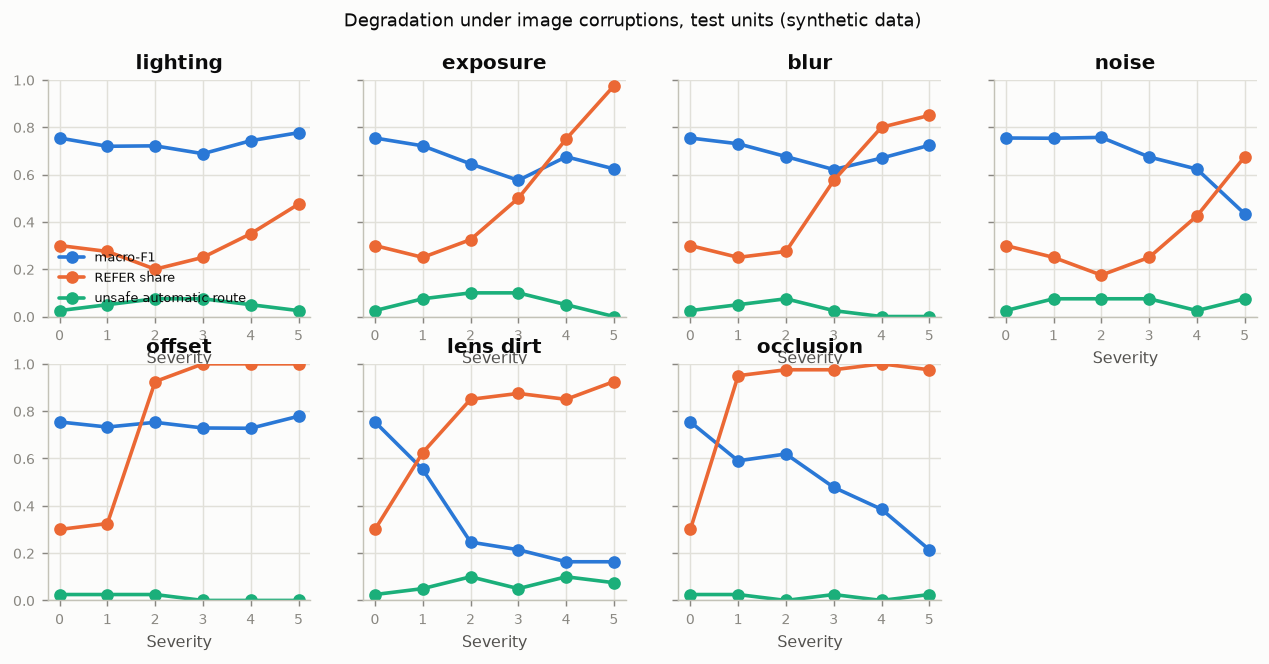

The file beside this chart, header and first rows:
kind, severity, level, macro_f1, scrap_recall, unsafe_rate, wrongful_scrap_rate, scrap_capture_rate, refer_share, anomaly_refer_share, auto_route_accuracy, n
none, 0, 0.0, 0.7545, 0.7692, 0.025, 0.0, 0.9231, 0.3, 0.0, 0.7857, 40
lighting, 1, 0.15, 0.7196, 0.7692, 0.05, 0.0, 0.8462, 0.275, 0.0, 0.7586, 40
lighting, 2, 0.3, 0.7214, 0.6923, 0.075, 0.0, 0.7692, 0.2, 0.0, 0.75, 40
lighting, 3, 0.45, 0.6882, 0.7692, 0.075, 0.0, 0.7692, 0.25, 0.0, 0.7333, 40
lighting, 4, 0.6, 0.743, 0.8462, 0.05, 0.0, 0.8462, 0.35, 0.0, 0.7692, 40
lighting, 5, 0.75, 0.777, 0.8462, 0.025, 0.0, 0.9231, 0.475, 0.0, 0.8095, 40
exposure, 1, 0.8, 0.7214, 0.6923, 0.075, 0.0, 0.7692, 0.25, 0.0, 0.7333, 40
exposure, 2, 0.65, 0.6452, 0.5385, 0.1, 0.0, 0.6923, 0.325, 0.0, 0.6296, 40
exposure, 3, 0.5, 0.5756, 0.4615, 0.1, 0.0, 0.6923, 0.5, 0.0, 0.6, 40
exposure, 4, 0.38, 0.6752, 0.5385, 0.05, 0.0, 0.8462, 0.75, 0.0, 0.7, 40
exposure, 5, 0.28, 0.6242, 0.4615, 0.0, 0.0, 1.0, 0.975, 0.0, 0.0, 40
blur, 1, 0.8, 0.7302, 0.7692, 0.05, 0.0, 0.8462, 0.25, 0.0, 0.7667, 40
blur, 2, 1.2, 0.676, 0.7692, 0.075, 0.0, 0.7692, 0.275, 0.0, 0.6897, 40
blur, 3, 1.8, 0.6212, 0.7692, 0.025, 0.0, 0.9231, 0.575, 0.0, 0.8235, 40
blur, 4, 2.5, 0.6696, 0.8462, 0.0, 0.0, 1.0, 0.8, 0.0, 0.875, 40
blur, 5, 3.5, 0.7237, 0.8462, 0.0, 0.0, 1.0, 0.85, 0.0, 0.3333, 40
noise, 1, 0.02, 0.7535, 0.6923, 0.075, 0.0, 0.7692, 0.25, 0.0, 0.7333, 40
noise, 2, 0.04, 0.7572, 0.7692, 0.075, 0.0, 0.7692, 0.175, 0.0, 0.697, 40
noise, 3, 0.07, 0.6744, 0.6154, 0.075, 0.0, 0.7692, 0.25, 0.0, 0.7333, 40
noise, 4, 0.1, 0.6232, 0.6923, 0.025, 0.0, 0.9231, 0.425, 0.0, 0.8261, 40
noise, 5, 0.15, 0.4341, 0.6923, 0.075, 0.0, 0.7692, 0.675, 0.0, 0.6923, 40
offset, 1, 0.03, 0.7329, 0.8462, 0.025, 0.0, 0.9231, 0.325, 0.0, 0.8148, 40
offset, 2, 0.06, 0.7529, 0.7692, 0.025, 0.0, 0.9231, 0.925, 0.0, 0.3333, 40
offset, 3, 0.1, 0.7289, 0.8462, 0.0, 0.0, 1.0, 1.0, 0.0, , 40
offset, 4, 0.15, 0.7277, 0.7692, 0.0, 0.0, 1.0, 1.0, 0.0, , 40
offset, 5, 0.2, 0.7786, 0.7692, 0.0, 0.0, 1.0, 1.0, 0.0, , 40
lens_dirt, 1, 2.0, 0.5535, 1.0, 0.05, 0.07407, 1.0, 0.625, 0.4, 0.6667, 40
lens_dirt, 2, 4.0, 0.2466, 0.9231, 0.1, 0.1481, 1.0, 0.85, 0.675, 0.3333, 40
lens_dirt, 3, 6.0, 0.2143, 1.0, 0.05, 0.07407, 1.0, 0.875, 0.7, 0.6, 40
lens_dirt, 4, 9.0, 0.1635, 1.0, 0.1, 0.1481, 1.0, 0.85, 0.625, 0.3333, 40
lens_dirt, 5, 12.0, 0.1635, 1.0, 0.075, 0.1111, 1.0, 0.925, 0.775, 0.0, 40
occlusion, 1, 0.03, 0.5901, 0.8462, 0.025, 0.03704, 1.0, 0.95, 0.025, 0.5, 40
occlusion, 2, 0.06, 0.6191, 0.9231, 0.0, 0.0, 1.0, 0.975, 0.0, 1.0, 40
occlusion, 3, 0.1, 0.4781, 0.9231, 0.025, 0.0, 0.9231, 0.975, 0.0, 0.0, 40
occlusion, 4, 0.15, 0.3854, 1.0, 0.0, 0.0, 1.0, 1.0, 0.0, , 40
occlusion, 5, 0.22, 0.2143, 1.0, 0.025, 0.03704, 1.0, 0.975, 0.0, 0.0, 40
